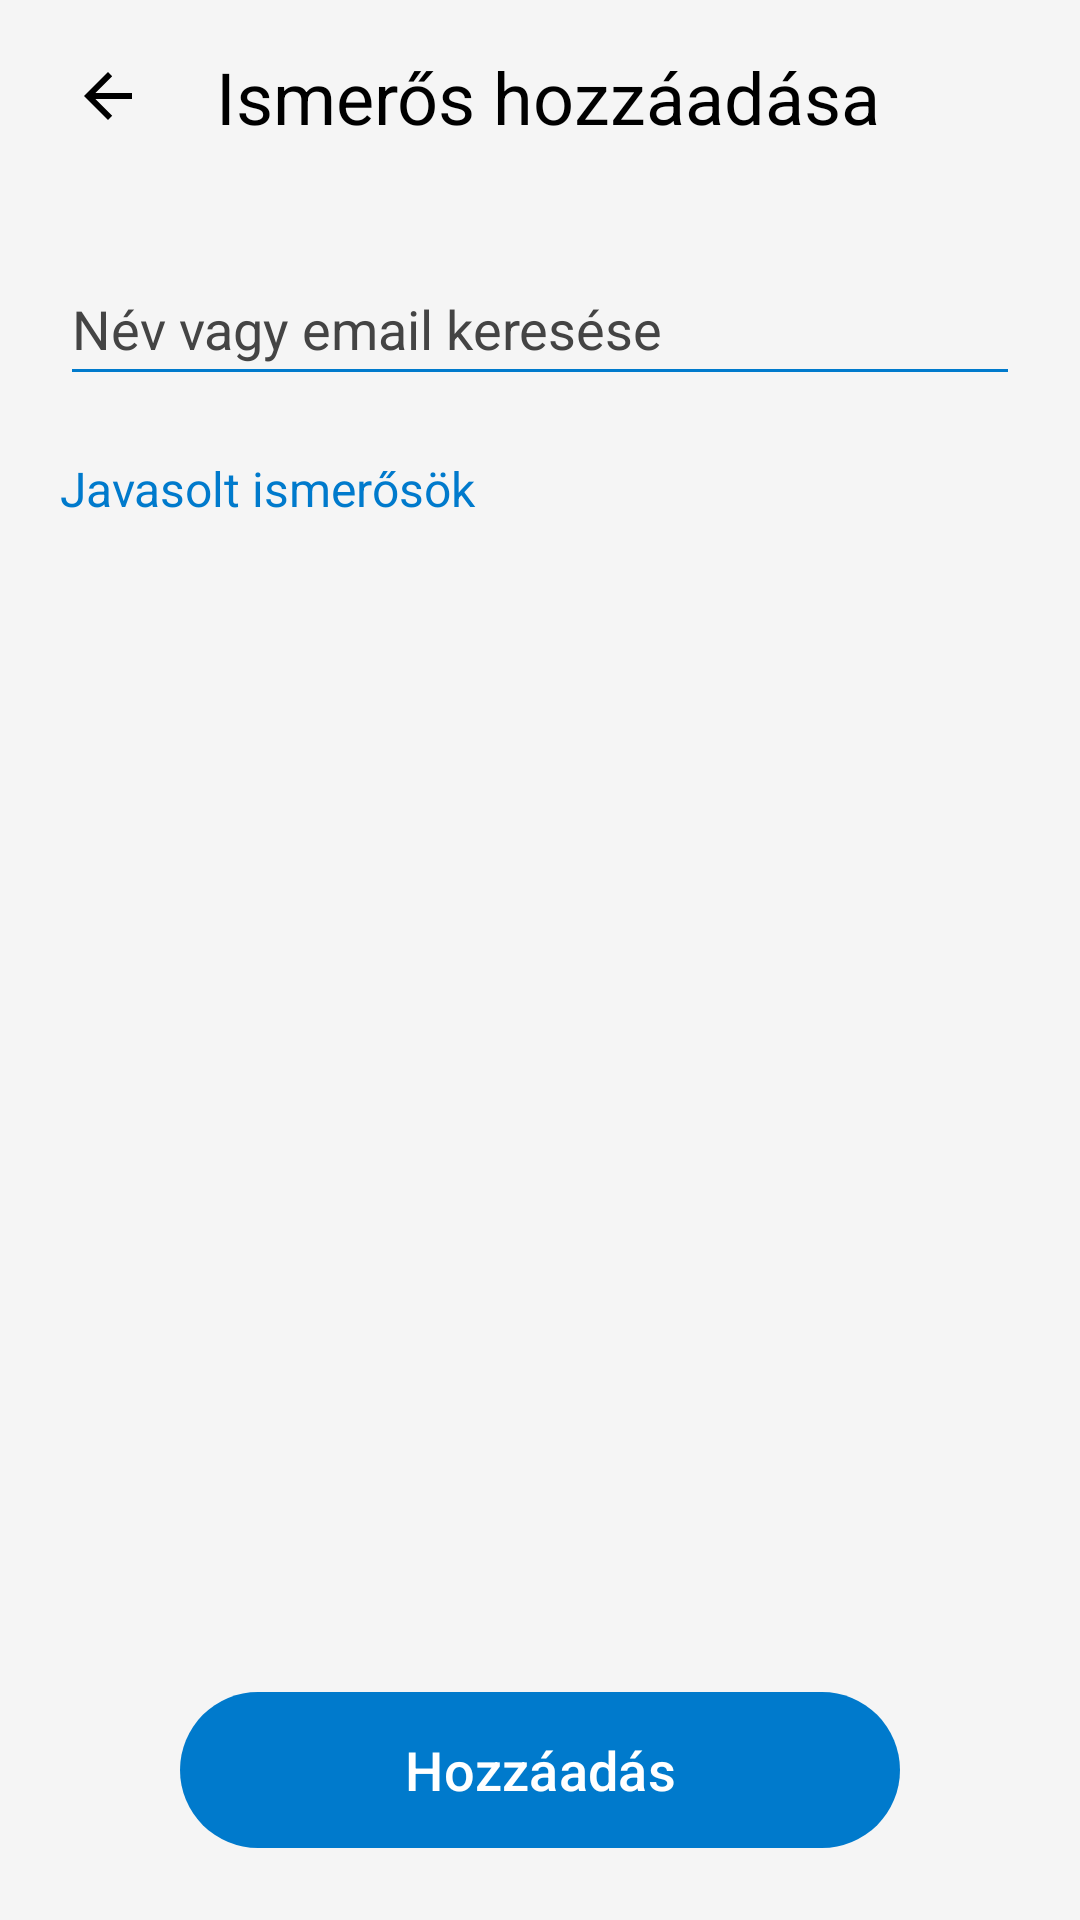

Reconstruct the res/layout file that produces this screen, plus the resources it refers to.
<!-- AndroidManifest.xml: application theme Theme.RealTimeChatApplication -->
<!-- res/layout/fragment_add_contact.xml -->
<?xml version="1.0" encoding="utf-8"?>
<androidx.constraintlayout.widget.ConstraintLayout xmlns:android="http://schemas.android.com/apk/res/android"
    xmlns:app="http://schemas.android.com/apk/res-auto"
    xmlns:tools="http://schemas.android.com/tools"
    android:layout_width="match_parent"
    android:layout_height="match_parent"
    android:background="@color/DarkBg">

    <androidx.appcompat.widget.Toolbar
        android:id="@+id/toolbarAddContact"
        android:layout_width="0dp"
        android:layout_height="wrap_content"
        android:background="@color/DarkBg"
        android:minHeight="?attr/actionBarSize"
        app:layout_constraintEnd_toEndOf="parent"
        app:layout_constraintStart_toStartOf="parent"
        app:layout_constraintTop_toTopOf="parent" />

    <ImageButton
        android:id="@+id/btnBack"
        android:layout_width="48dp"
        android:layout_height="48dp"
        android:layout_marginStart="12dp"
        android:background="?attr/selectableItemBackgroundBorderless"
        android:contentDescription="@string/go_back_arrow"
        app:layout_constraintBottom_toBottomOf="@+id/toolbarAddContact"
        app:layout_constraintStart_toStartOf="parent"
        app:layout_constraintTop_toTopOf="@+id/toolbarAddContact"
        app:srcCompat="@drawable/abc_ic_ab_back_material"
        app:tint="@color/main_icon_tint" />

    <TextView
        android:id="@+id/titleText"
        android:layout_width="0dp"
        android:layout_height="wrap_content"
        android:layout_marginStart="12dp"
        android:text="@string/add_contact_title"
        android:textColor="@color/main_text"
        android:textSize="24sp"
        app:layout_constraintBottom_toBottomOf="@+id/toolbarAddContact"
        app:layout_constraintEnd_toEndOf="parent"
        app:layout_constraintStart_toEndOf="@+id/btnBack"
        app:layout_constraintTop_toTopOf="@+id/toolbarAddContact" />

    <EditText
        android:id="@+id/searchContact"
        android:layout_width="0dp"
        android:layout_height="wrap_content"
        android:layout_marginStart="20dp"
        android:layout_marginTop="20dp"
        android:layout_marginEnd="20dp"
        android:backgroundTint="?attr/uiColor"
        android:hint="@string/search_hint"
        android:inputType="text"
        android:minHeight="48dp"
        android:textColor="@color/main_text"
        android:textColorHint="@color/light_gray"
        app:layout_constraintEnd_toEndOf="parent"
        app:layout_constraintStart_toStartOf="parent"
        app:layout_constraintTop_toBottomOf="@+id/toolbarAddContact" />

    <TextView
        android:id="@+id/suggestedText"
        android:layout_width="0dp"
        android:layout_height="wrap_content"
        android:layout_marginStart="20dp"
        android:layout_marginTop="20dp"
        android:text="@string/suggested_friends"
        android:textColor="?attr/uiColor"
        android:textSize="16sp"
        app:layout_constraintEnd_toEndOf="parent"
        app:layout_constraintStart_toStartOf="parent"
        app:layout_constraintTop_toBottomOf="@+id/searchContact" />

    <androidx.recyclerview.widget.RecyclerView
        android:id="@+id/recyclerViewContacts"
        android:layout_width="0dp"
        android:layout_height="0dp"
        android:layout_marginStart="20dp"
        android:layout_marginTop="10dp"
        android:layout_marginEnd="20dp"
        android:layout_marginBottom="20dp"
        app:layout_constraintBottom_toTopOf="@+id/btnAddContact"
        app:layout_constraintEnd_toEndOf="parent"
        app:layout_constraintStart_toStartOf="parent"
        app:layout_constraintTop_toBottomOf="@+id/suggestedText"
        tools:listitem="@layout/item_user" />

    <com.google.android.material.button.MaterialButton
        android:id="@+id/btnAddContact"
        android:layout_width="0dp"
        android:layout_height="60dp"
        android:layout_marginStart="60dp"
        android:layout_marginEnd="60dp"
        android:layout_marginBottom="20dp"
        android:text="@string/add_friend"
        android:textAllCaps="false"
        android:textSize="18sp"
        app:backgroundTint="?attr/uiColor"
        app:cornerRadius="30dp"
        app:layout_constraintBottom_toBottomOf="parent"
        app:layout_constraintEnd_toEndOf="parent"
        app:layout_constraintStart_toStartOf="parent" />

</androidx.constraintlayout.widget.ConstraintLayout>
<!-- resources referenced by this layout -->
<resources>
  <color name="DarkBg">#F5F5F5</color>
  <color name="light_gray">#444444</color>
  <color name="main_icon_tint">@color/black</color>
  <color name="main_text">@color/black</color>
  <string name="add_contact_title">Ismerős hozzáadása</string>
  <string name="add_friend">Hozzáadás</string>
  <string name="go_back_arrow">Vissza</string>
  <string name="search_hint">Név vagy email keresése</string>
  <string name="suggested_friends">Javasolt ismerősök</string>
  <style name="Theme.RealTimeChatApplication" parent="Base.Theme.RealTimeChatApplication" />
  <color name="black">#FF000000</color>
  <style name="Base.Theme.RealTimeChatApplication" parent="Theme.Material3.DayNight.NoActionBar">
          <item name="uiColor">@color/ui_blue</item>
      </style>
  <color name="ui_blue">#007ACC</color>
</resources>
